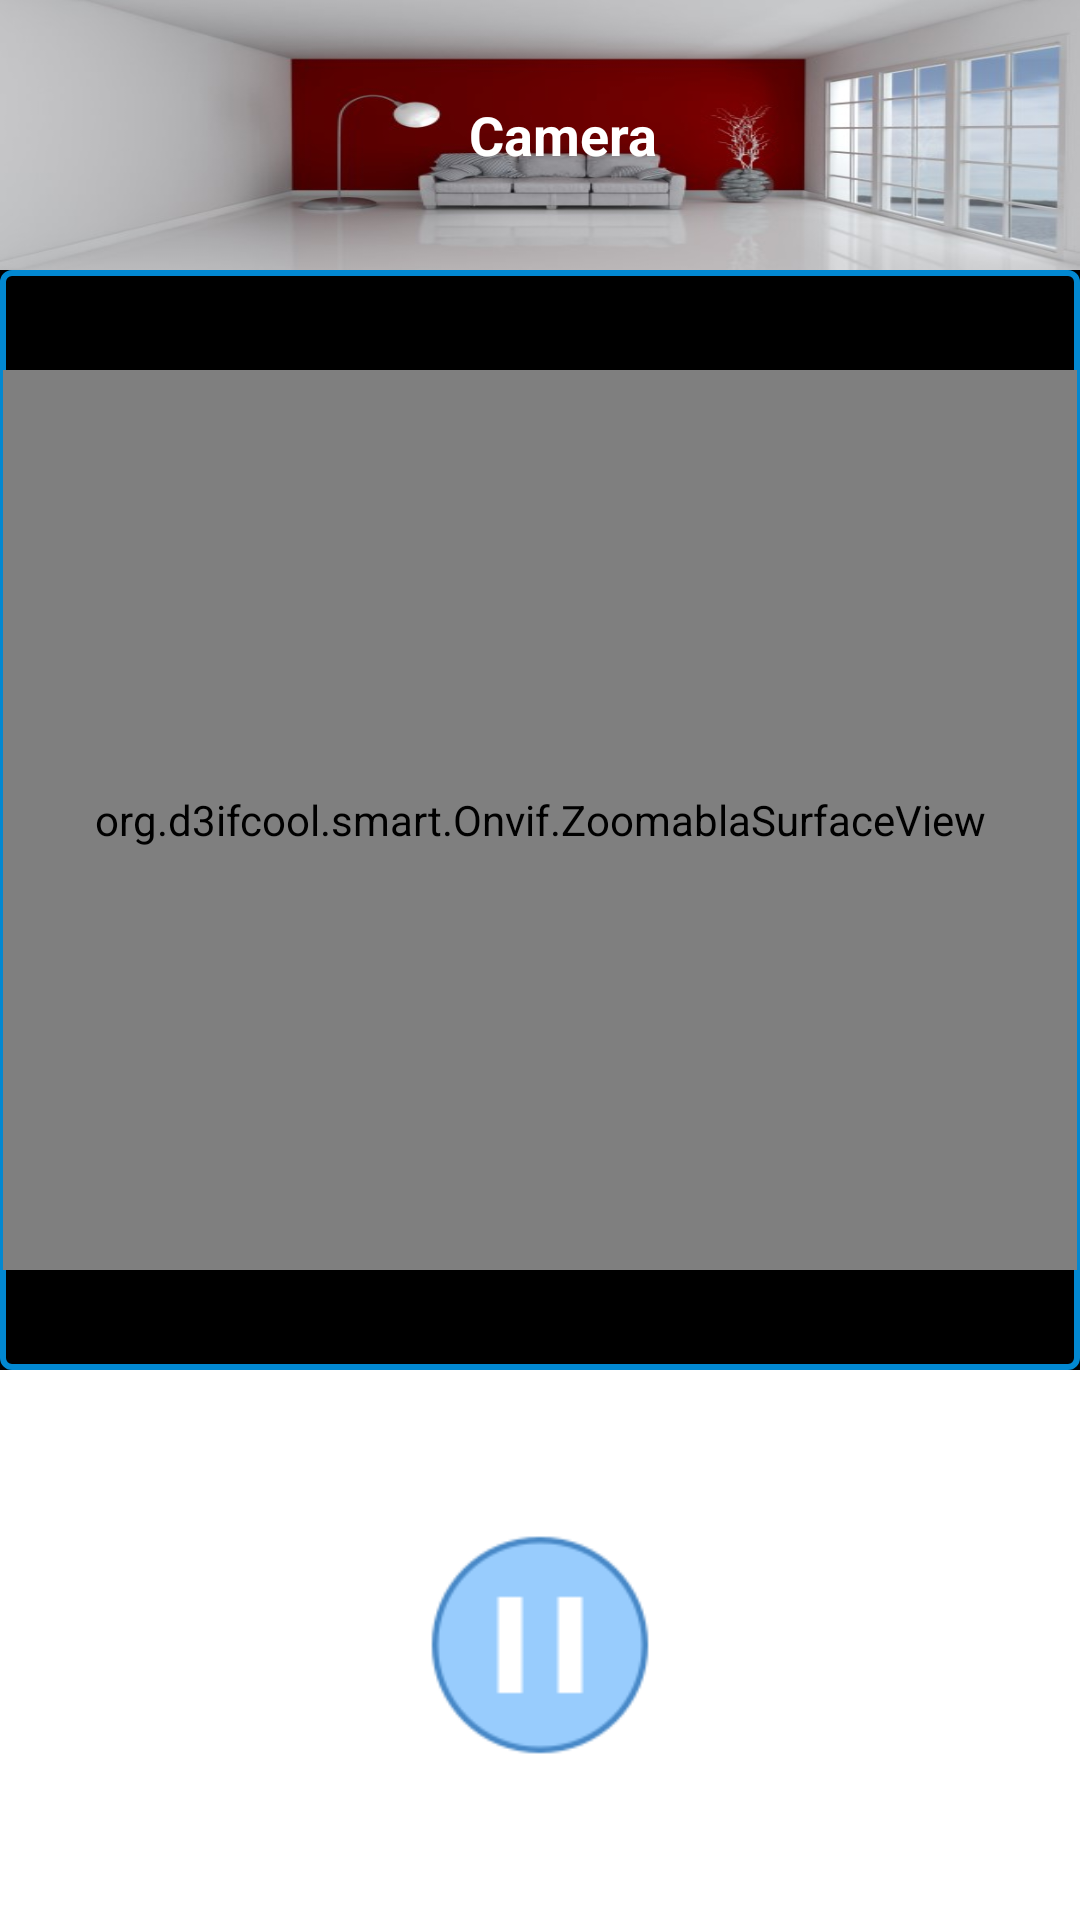

Layout XML and referenced resources for this Android screen:
<!-- AndroidManifest.xml: application theme AppTheme -->
<!-- res/layout/activity_output_camera.xml -->
<?xml version="1.0" encoding="utf-8"?>
<LinearLayout
    xmlns:android="http://schemas.android.com/apk/res/android"
    xmlns:tools="http://schemas.android.com/tools"
    android:layout_width="match_parent"
    android:layout_height="match_parent"
    android:orientation="vertical"
    tools:context=".AccountActivity.ChangePassActivity"
    android:background="@color/blackk"
    android:layout_gravity="center">

    <android.support.design.widget.AppBarLayout
        android:id="@+id/appBarLayout"
        android:layout_width="match_parent"
        android:layout_height="wrap_content">

        <android.support.v7.widget.Toolbar
            android:id="@+id/toolregist"
            android:layout_width="match_parent"
            android:layout_height="90dp"
            android:background="@drawable/room"
            android:gravity="center"
            style="@style/AppTheme.AppBarOverlay">

            <LinearLayout
                android:layout_width="match_parent"
                android:layout_height="wrap_content"
                android:orientation="horizontal"
                android:gravity="center">

                <RelativeLayout
                    android:layout_width="match_parent"
                    android:layout_height="wrap_content">

                    <TextView
                        android:id="@+id/cam_name"
                        android:layout_width="wrap_content"
                        android:layout_height="wrap_content"
                        android:layout_centerHorizontal="true"
                        android:layout_centerInParent="true"
                        android:layout_marginTop="0dp"
                        android:gravity="center|bottom"
                        android:text="Camera"
                        android:textColor="@color/colorWhite"
                        android:textSize="18sp"
                        android:textStyle="bold" />

                </RelativeLayout>
            </LinearLayout>
        </android.support.v7.widget.Toolbar>
    </android.support.design.widget.AppBarLayout>

    <LinearLayout
        android:layout_width="match_parent"
        android:layout_height="match_parent"
        android:orientation="vertical">

        <LinearLayout
            android:layout_width="match_parent"
            android:layout_height="0dp"
            android:background="@drawable/bg_cam"
            android:layout_weight="2">

            <FrameLayout
                android:layout_width="fill_parent"
                android:layout_height="wrap_content"
                android:paddingStart="1dp"
                android:paddingEnd="1dp"
                tools:context=".Onvif.OutputCamera"
                android:layout_gravity="center">

                <org.d3ifcool.smart.Onvif.ZoomablaSurfaceView
                    android:id="@+id/surface"
                    android:layout_width="fill_parent"
                    android:layout_height="300dp"
                    android:layout_gravity="center"/>
            </FrameLayout>

        </LinearLayout>

        <LinearLayout
            android:layout_width="match_parent"
            android:layout_height="0dp"
            android:layout_weight="1"
            android:background="@color/colorWhite"
            android:layout_gravity="center"
            android:gravity="center">

            <ImageView
                android:id="@+id/play_pause"
                android:layout_width="80dp"
                android:layout_height="80dp"
                android:src="@drawable/pause"
                android:layout_gravity="center" />

        </LinearLayout>
    </LinearLayout>
</LinearLayout>
<!-- resources referenced by this layout -->
<resources>
  <color name="blackk">#000</color>
  <color name="colorWhite">#fff</color>
  <!-- drawable bg_cam (drawable) -->
  <selector xmlns:android="http://schemas.android.com/apk/res/android">
      <item>
          <shape android:shape="rectangle">
              <solid android:color="#000000"/>
              <corners android:radius="3dp" />
              <stroke
                  android:width="2dp"
                  android:color="#0288D1"
                  />
          </shape>
      </item>
  </selector>
  <!-- drawable pause: png bitmap (drawable, 2691 bytes) -->
  <!-- drawable room: jpg bitmap (drawable, 25568 bytes) -->
  <style name="AppTheme.AppBarOverlay" parent="ThemeOverlay.AppCompat.Dark.ActionBar" />
  <style name="AppTheme" parent="Theme.AppCompat.Light.NoActionBar">
          <item name="colorPrimary">@color/colorPrimary</item>
          <item name="colorPrimaryDark">@color/colorPrimaryDark</item>
          <item name="colorAccent">@color/colorAccent</item>
          <item name="android:windowTranslucentStatus">true</item>
      </style>
  <color name="colorPrimary">#FFFFFF</color>
  <color name="colorPrimaryDark">#2a2f31</color>
  <color name="colorAccent">#8E8D8D</color>
</resources>
